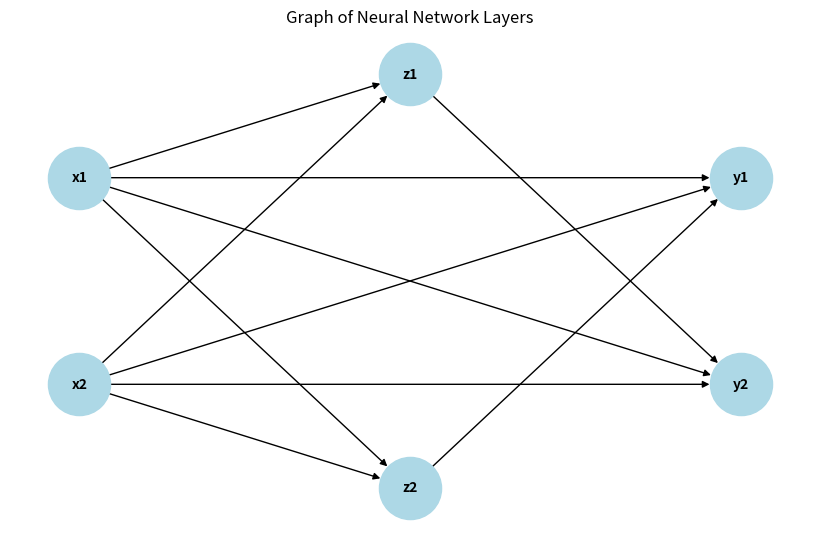

Python code for this plot:
import matplotlib.pyplot as plt
import networkx as nx

# Define the layers and connections in the neural network based on the description
G = nx.DiGraph()

# Define nodes for inputs, hidden layers (z1, z2, y1, y2), and outputs
nodes = {
    'x1': {'pos': (0, 1)},
    'x2': {'pos': (0, 0)},
    'z1': {'pos': (1, 1.5)},
    'z2': {'pos': (1, -0.5)},
    'y1': {'pos': (2, 1)},
    'y2': {'pos': (2, 0)}
}

# Add nodes to the graph
for node, attr in nodes.items():
    G.add_node(node, pos=attr['pos'])

# Define the edges (connections) based on the mathematical relationships
edges = [
    ('x1', 'z1'),
    ('x2', 'z1'),
    ('x2', 'z2'),
    ('x1', 'z2'),
    ('x1', 'y1'),
    ('x2', 'y1'),
    ('x1', 'y2'),
    ('x2', 'y2'),
    ('z2','y1'),
    ('z1','y2')
]

# Add edges to the graph
G.add_edges_from(edges)

# Get node positions for visualization
pos = nx.get_node_attributes(G, 'pos')

# Draw the network
plt.figure(figsize=(8, 5))
nx.draw(G, pos, with_labels=True, node_size=2000, node_color="lightblue", font_size=10, font_weight='bold', arrows=True)
plt.title("Graph of Neural Network Layers")

plt.show()
